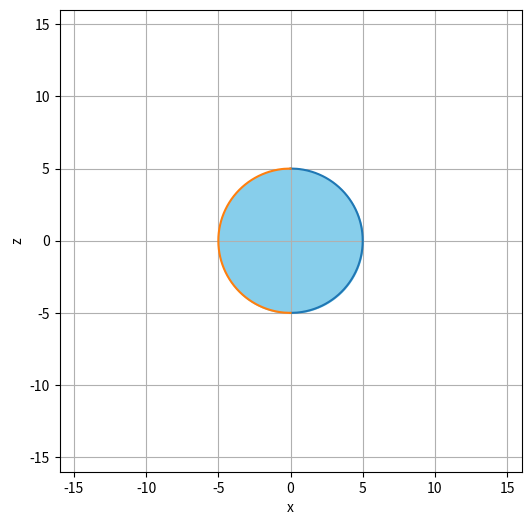

This chart was generated by the following Python code:
import numpy as np
import matplotlib.pyplot as plt

x_c1, z_c = 0,0   # koordynaty centrum sferY 1 (lewej)
x_c2 = 0    # koordynaty centrum sfery 2 (prawej), są na tej samej wysokości z_c
R = 5
wysokosc = 10       # wysokosc soczewki

size = 16           # szerokość wykresu


z = np.linspace(-wysokosc/2, wysokosc/2, 500)
x_upper = x_c1 + np.sqrt(R**2 - z**2)-(R-wysokosc/2)    # Prawa część soczewki - pochodzi od sfery lewej
x_lower = x_c2 - (np.sqrt(R**2 - z**2)+(R-wysokosc/2))  # Lewa część soczewki


plt.figure(figsize=(6,6))
plt.fill_betweenx(z+z_c, x_lower, x_upper, color='skyblue')
plt.plot(x_upper, z+z_c)
plt.plot(x_lower, z+z_c)
plt.xlim(-size, size)
plt.ylim(-size, size)
plt.gca().set_aspect('equal', adjustable='box')
plt.grid(True)
plt.xlabel('x')
plt.ylabel('z')
plt.show()

